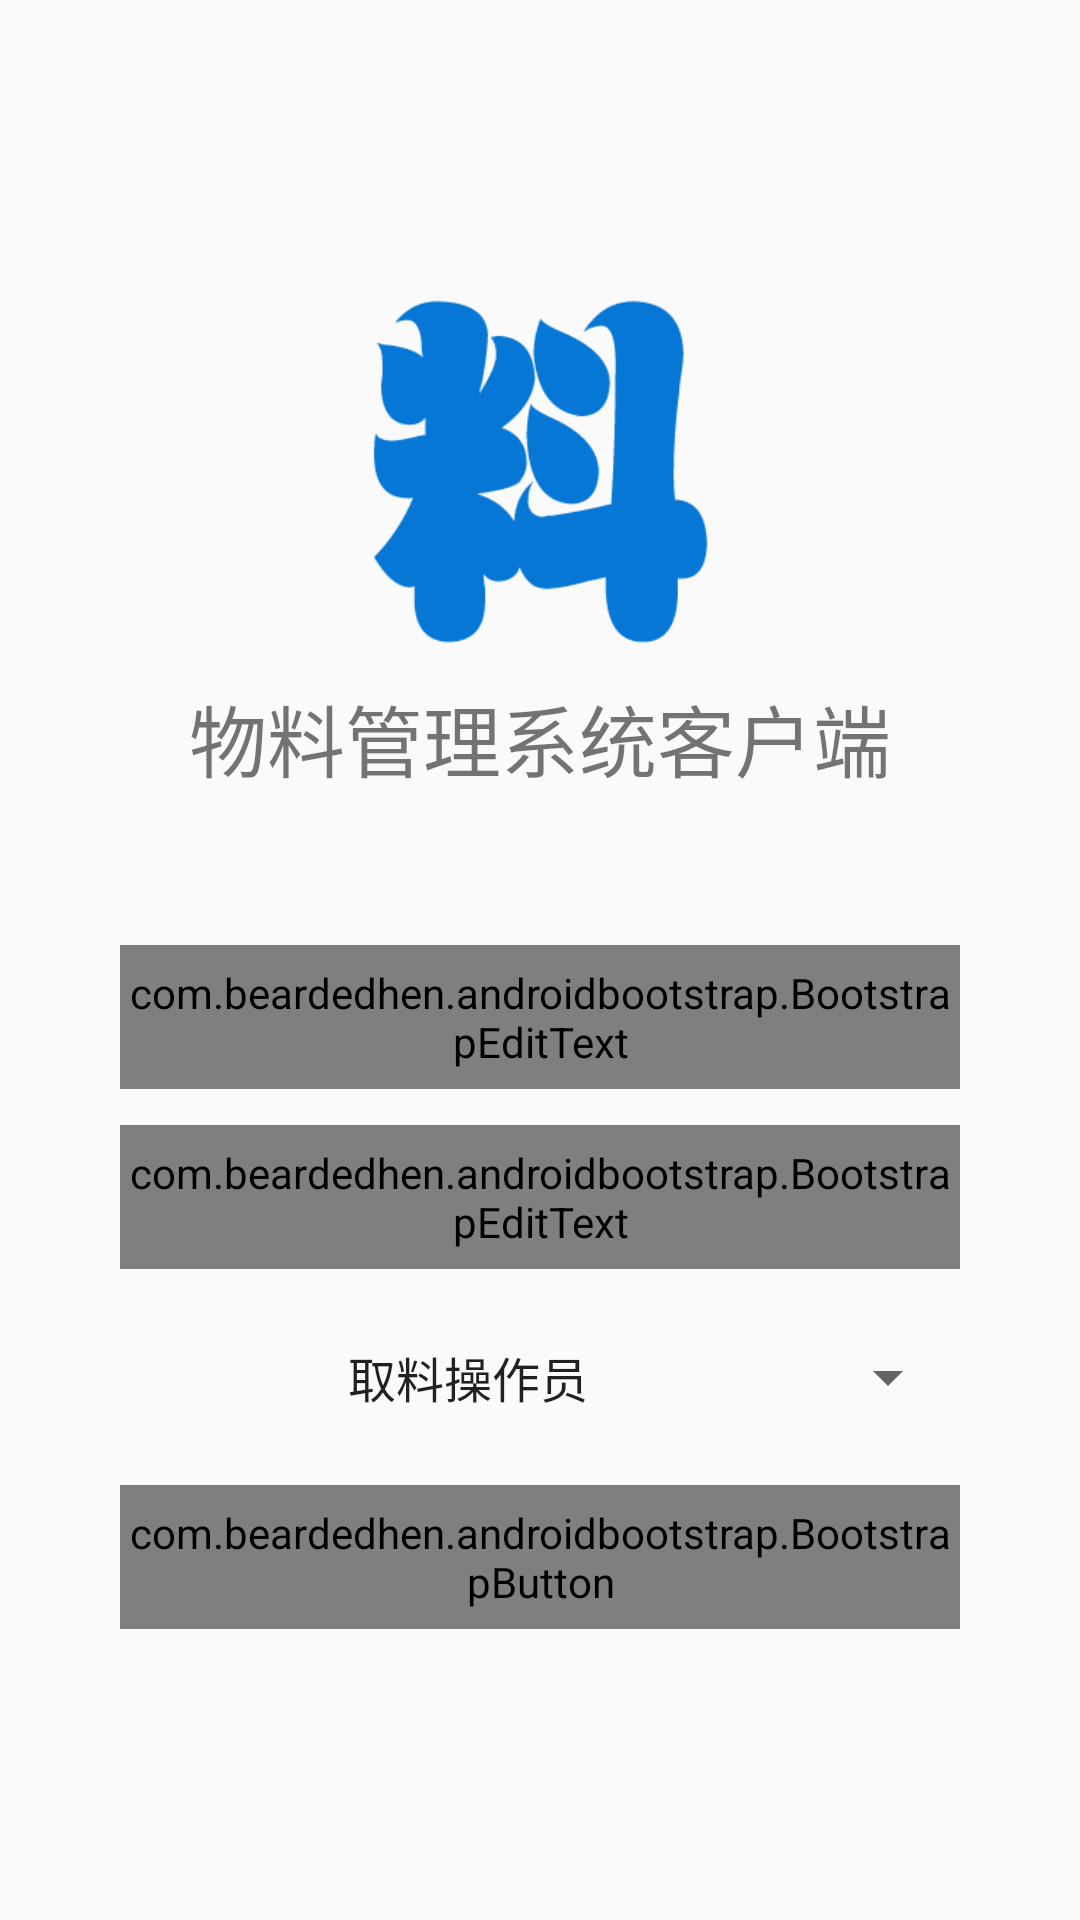

Reconstruct the res/layout file that produces this screen, plus the resources it refers to.
<!-- AndroidManifest.xml: application theme AppTheme -->
<!-- res/layout/activity_login.xml -->
<?xml version="1.0" encoding="utf-8"?>
<LinearLayout xmlns:android="http://schemas.android.com/apk/res/android"
    xmlns:tools="http://schemas.android.com/tools"
    xmlns:app="http://schemas.android.com/apk/res-auto"
    android:layout_width="match_parent"
    android:layout_height="match_parent"
    android:orientation="vertical"
    android:gravity="center"
    tools:context="com.material.materialmanager.ui.LoginActivity">

    <ImageView
        android:layout_width="120dp"
        android:layout_height="120dp"
        android:layout_gravity="center_horizontal"
        android:src="@drawable/material"
        android:layout_marginBottom="10dp"/>

    <TextView
        android:layout_width="wrap_content"
        android:layout_height="wrap_content"
        android:text="物料管理系统客户端"
        android:textSize="@dimen/text_large"
        android:layout_gravity="center_horizontal"/>
    
    <com.beardedhen.androidbootstrap.BootstrapEditText
        android:layout_width="280dp"
        android:layout_height="48dp"
        android:layout_gravity="center_horizontal"
        android:hint="登录名"
        android:id="@+id/et_account_id"
        android:layout_marginTop="50dp"
        android:textSize="@dimen/text_main"
        app:bootstrapBrand="success"
        app:roundedCorners="true"/>


    <com.beardedhen.androidbootstrap.BootstrapEditText
        android:layout_width="280dp"
        android:layout_height="48dp"
        android:layout_gravity="center_horizontal"
        android:hint="密码"
        android:id="@+id/et_password"
        android:layout_marginTop="12dp"
        android:textSize="@dimen/text_main"
        app:bootstrapBrand="success"
        app:roundedCorners="true"/>

    <Spinner
        android:layout_width="280dp"
        android:layout_height="48dp"
        android:layout_marginTop="12dp"
        android:layout_gravity="center_horizontal"
        android:textAlignment="center"
        android:gravity="center"
        android:entries = "@array/user_type"
        android:prompt = "@string/user_type_prompt"
        android:id="@+id/spinner_user_type"
        />

    <com.beardedhen.androidbootstrap.BootstrapButton
        android:layout_width="280dp"
        android:layout_height="48dp"
        android:layout_gravity="center_horizontal"
        android:text="登录"
        android:id="@+id/btn_login"
        android:layout_marginTop="12dp"
        android:textSize="@dimen/text_main"
        app:bootstrapBrand="primary"
        app:roundedCorners="true"/>


</LinearLayout>
<!-- resources referenced by this layout -->
<resources>
  <array name="user_type">
          <item>取料操作员</item>
          <item>投料操作员</item>
      </array>
  <dimen name="text_large">26sp</dimen>
  <dimen name="text_main">18sp</dimen>
  <!-- drawable material: png bitmap (drawable, 9463 bytes) -->
  <string name="user_type_prompt">用户类型</string>
  <style name="AppTheme" parent="Theme.AppCompat.Light.DarkActionBar">
          
          <item name="windowActionBar">false</item>
          <item name="windowNoTitle">true</item>
          <item name="colorPrimary">@color/blue</item>
          <item name="colorPrimaryDark">@color/colorPrimaryDark</item>
          <item name="colorAccent">@color/colorAccent</item>
      </style>
  <color name="blue">#0677d4</color>
  <color name="colorPrimaryDark">#303F9F</color>
  <color name="colorAccent">#FF4081</color>
</resources>
